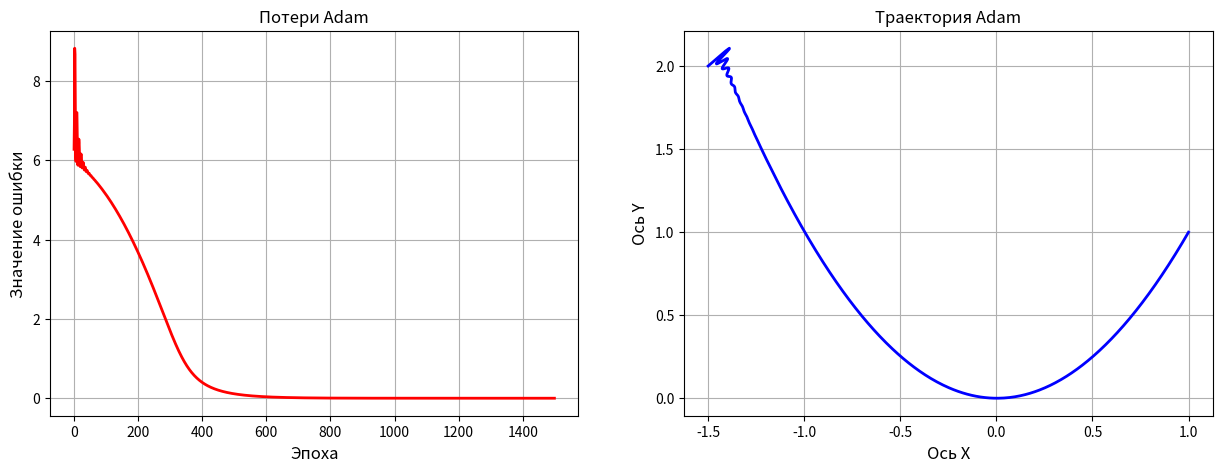

The script that saved this image:
import numpy as np
import matplotlib.pyplot as plt

def rosenbrock(w):
    """
    w: numpy массив из двух элементов [x, y]
    """
    x, y = w[0], w[1]
    return (1 - x)**2 + 100 * (y - x**2)**2

def rosenbrock_gradient(w):
    """
    Возвращает аналитический градиент функции Розенброка в точке w
    """
    x, y = w[0], w[1]
    df_dx = -2*(1-x)-400*x * (y-x**2)
    df_dy = 200*(y-x**2)
    
    return np.array([df_dx, df_dy])

def adam_descent(start_w, lr=0.05, epochs=1000, beta1=0.9, beta2=0.999, epsilon=1e-8):
    w = np.array(start_w, dtype=float)
    
    # Инициализация моментов (векторы из нулей той же формы, что и w)
    m = np.zeros_like(w)
    v = np.zeros_like(w)
    
    loss_history = []
    trajectory = [w.copy()]
    
    # Важно: счетчик шагов t должен начинаться с 1 для корректной работы bias correction
    for t in range(1, epochs + 1):
        # 1. Получаем текущий градиент
        grad = rosenbrock_gradient(w)
        
        # 2. ТВОЙ КОД: Обнови первый момент m (инерция)
        m = beta1 * m + (1 - beta1) * grad
        
        # 3. ТВОЙ КОД: Обнови второй момент v (RMSprop, квадрат градиента)
        # Подсказка: возвести вектор в квадрат в NumPy можно как grad**2
        v = beta2 * v + (1 - beta2) * grad**2
        
        # 4. ТВОЙ КОД: Сделай bias correction (скорректируй m и v)
        # Подсказка: возведение числа в степень t это beta1**t
        m_hat = m / (1 - beta1**t)
        v_hat = v / (1 - beta2**t)
        
        # 5. ТВОЙ КОД: Сделай шаг обновления весов w
        # Подсказка: корень из массива в NumPy это np.sqrt(...)
        w = w - lr*m_hat/(np.sqrt(v_hat) + epsilon)
        
        loss_history.append(rosenbrock(w))
        trajectory.append(w.copy())
        
    return loss_history, np.array(trajectory)

# --- ЗАПУСК И ВИЗУАЛИЗАЦИЯ ---
start_point = [-1.5, 2.0]
# Обрати внимание: lr = 0.05, что в 50 раз больше, чем в прошлом задании!
losses_adam, path_adam = adam_descent(start_point, lr=0.05, epochs=1500)

print(f"Стартовая точка: {start_point}")
print(f"Финальная точка после спуска (Adam): {path_adam[-1]}")
print(f"Значение функции в ней: {losses_adam[-1]}")

# Построй такие же два графика, как в прошлом задании, передав в них losses_adam и path_adam.
# Если хочешь эстетики — нарисуй на графике траектории красную точку-цель в координатах (1, 1):
# ax2.scatter(1, 1, color='red', marker='x', s=100, label='Минимум')
fig, (ax1, ax2) = plt.subplots(1, 2, figsize=(15, 5))

ax1.plot(losses_adam, linewidth=2, color='red')
ax1.set_title('Потери Adam', fontsize=12)
ax1.set_xlabel('Эпоха', fontsize=12)
ax1.set_ylabel('Значение ошибки', fontsize=12)
ax1.grid(True)

ax2.plot(path_adam[:, 0], path_adam[:, 1], linewidth=2, color='blue')
ax2.set_title('Траектория Adam', fontsize=12)
ax2.set_xlabel('Ось X', fontsize=12)
ax2.set_ylabel('Ось Y', fontsize=12)
ax2.grid(True)

plt.show()
